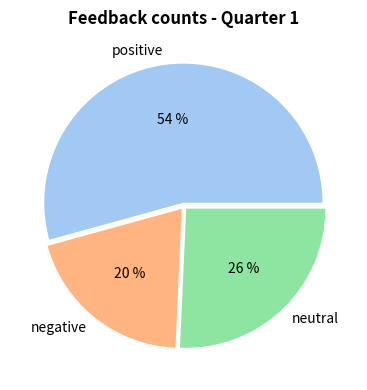
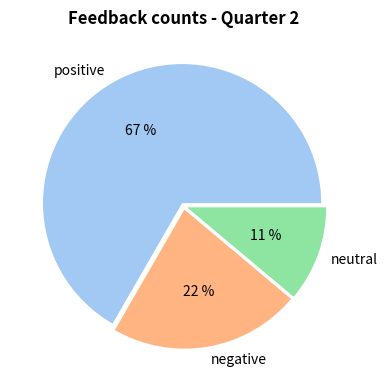

These charts were generated, in order, by the following Python code:
import matplotlib.pyplot as plt 
import seaborn as sns

colors = sns.color_palette('pastel')


def create_piechart(ticks,vals, q):
	plt.figure(figsize=(4,4), tight_layout = True)
	explode_list = [0.025,0.025, 0.025]

	plt.pie(vals, labels=ticks, autopct = "%.0f %%", explode = explode_list, colors = colors)
	plt.title(f"Feedback counts - Quarter %i" %q, weight ="bold")
	
	if(q == 1):
		plt.savefig("piechart_1.png")
	elif(q == 2):
		plt.savefig("piechart_2.png")
	plt.show()


def display_feedbacks():
	print("Top 3 Positive Feedbacks : ")
	pos = list(obj_dict[k3].values())[0]
		
	for num, i in enumerate(pos, start = 1):
		print(num, i)

	print("\nFew Critical Feedbacks : ")
	neg = list(obj_dict[k3].values())[1]
	for num, i in enumerate(neg, start = 1):
		print(num, i)


if __name__ == '__main__':
	
	obj_dict = {"teacher" : {	#basic details
								"t_id" : "T001",
								"name" : "Mark Johnson", 
								"designation" : "Assistant Professor",
								"course" : "Computer Applications",
								"email" : "markjohnson01@gmail.com",
								"contact" : "9876543456" 
							},

				"college" : {	#college details
								"name" : "ABC college of Technology",
								"address" : "Salem, Tamil Nadu"
							},

				"assessment_period" : { #semester_wise
										"from" : "July, 2019",
										"to" : "December, 2019"
										},

				"quarter_1" : 12,
						

				"quarter_2" : 7,

				"q1_feedback" : { #feedback_counts
							"total_feedbacks" : 175,
							"positive" : 95,
							"negative" : 35,
							"neutral" : 45
							},

				"q2_feedback" : { #feedback_counts
							"total_feedbacks" : 180,
							"positive" : 120,
							"negative" : 40,
							"neutral" : 20
							},

				"top_feedbacks" : { #text_feedbacks
									"positive" : ["Manner of teaching is so wonderful and refreshing!! She’s patient and supportive, but really knows how to motivate her students.",
												"You are amazing at what you do! Your passion and dedication is beyond words!",
												"She is a calm and thoughtful tutor who really cares about her students"],

									"negative" : ["Syllabus is not completed on time.",
												"Teacher is very strict!!",
												"She doesn't cover the entire Syllabus."]
								}
				
				}

	

	k1 = "q1_feedback"

	if k1 in obj_dict:
		ticks = list(obj_dict[k1].keys())
		vals = list(obj_dict[k1].values())

		create_piechart(ticks[1:],vals[1:], 1)

	k2 = "q2_feedback"

	if k2 in obj_dict:
		ticks = list(obj_dict[k2].keys())
		vals = list(obj_dict[k2].values())

		create_piechart(ticks[1:],vals[1:], 2)

	k3 = "top_feedbacks"

	if k3 in obj_dict:
		display_feedbacks()

